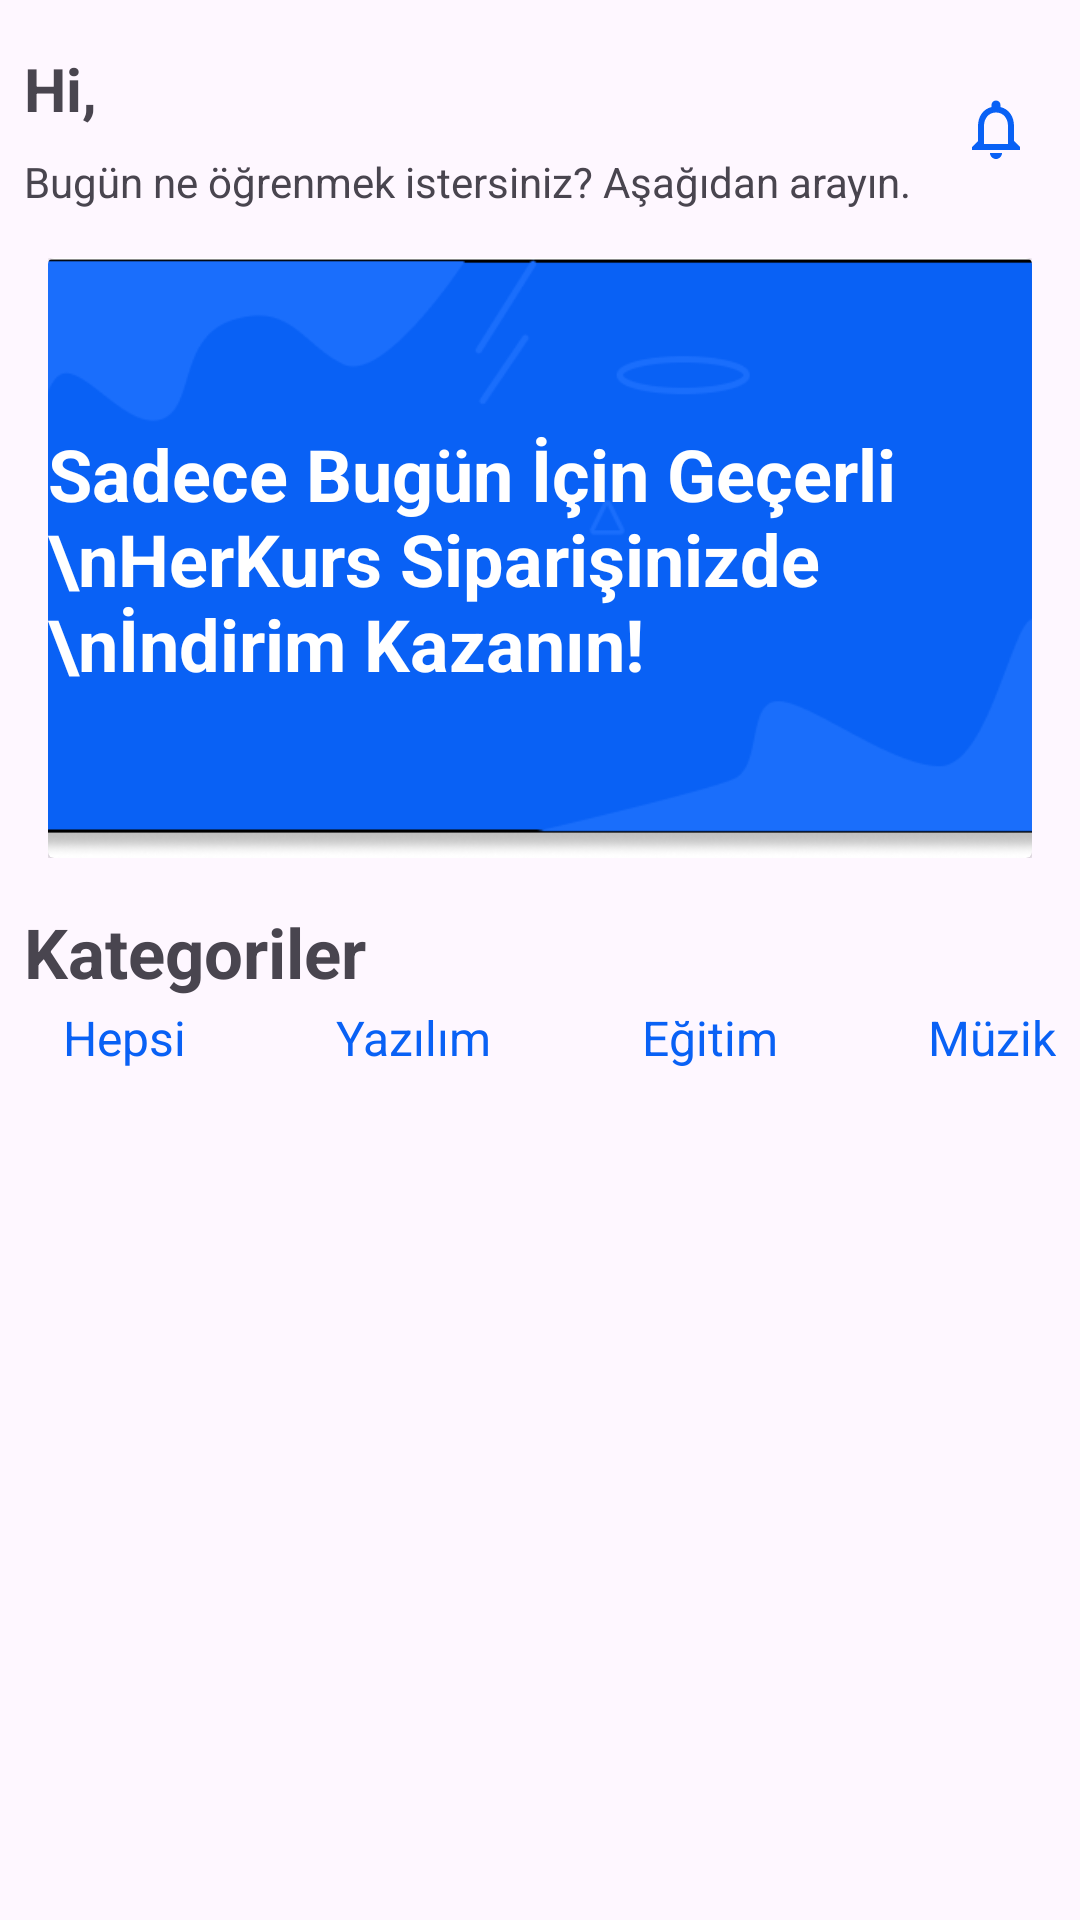

This screen was rendered from an Android layout file. Write that file and the resources it references.
<!-- AndroidManifest.xml: application theme Theme.LearnConnect -->
<!-- res/layout/fragment_main_page.xml -->
<?xml version="1.0" encoding="utf-8"?>
<layout xmlns:android="http://schemas.android.com/apk/res/android"
    xmlns:app="http://schemas.android.com/apk/res-auto"
    xmlns:tools="http://schemas.android.com/tools">

    <ScrollView
        android:layout_width="match_parent"
        android:layout_height="match_parent">

        <androidx.constraintlayout.widget.ConstraintLayout
            android:layout_width="match_parent"
            android:layout_height="match_parent"
            tools:context=".fragment.MainPageFragment">


            <TextView
                android:id="@+id/home_hi_txt"
                android:layout_width="wrap_content"
                android:layout_height="wrap_content"
                android:layout_marginStart="8dp"
                android:layout_marginTop="16dp"
                android:text="Hi, "
                android:textAlignment="center"
                android:textSize="20dp"
                android:textStyle="bold"
                app:layout_constraintStart_toStartOf="parent"
                app:layout_constraintTop_toTopOf="parent" />

            <ImageView
                android:id="@+id/imageView"
                android:layout_width="wrap_content"
                android:layout_height="wrap_content"
                android:layout_marginEnd="16dp"

                app:layout_constraintBottom_toBottomOf="@+id/home_sub_title"
                app:layout_constraintEnd_toEndOf="parent"
                app:layout_constraintHorizontal_bias="1.0"
                app:layout_constraintStart_toEndOf="@+id/home_hi_txt"
                app:layout_constraintTop_toTopOf="@+id/home_hi_txt"
                app:srcCompat="@drawable/baseline_notifications_none_24" />

            <TextView
                android:id="@+id/home_sub_title"
                android:layout_width="wrap_content"
                android:layout_height="wrap_content"
                android:layout_marginTop="8dp"
                android:text="Bugün ne öğrenmek istersiniz? Aşağıdan arayın."
                app:layout_constraintEnd_toEndOf="@+id/home_hi_txt"
                app:layout_constraintHorizontal_bias="0.0"
                app:layout_constraintStart_toStartOf="@+id/home_hi_txt"
                app:layout_constraintTop_toBottomOf="@+id/home_hi_txt" />

            <LinearLayout
                android:id="@+id/linearLayout"
                android:layout_width="match_parent"
                android:layout_height="match_parent"
                android:background="@android:color/transparent"
                android:orientation="vertical"
                android:padding="16dp"
                app:layout_constraintTop_toBottomOf="@+id/home_sub_title">

                <include layout="@layout/card_layout_homefragment" />
            </LinearLayout>


            <androidx.constraintlayout.widget.ConstraintLayout
                android:id="@+id/constraintLayout2"
                android:layout_width="match_parent"
                android:layout_height="wrap_content"

                app:layout_constraintTop_toBottomOf="@+id/linearLayout"
                tools:layout_editor_absoluteX="8dp">

                <TextView
                    android:id="@+id/home_category_txt"
                    android:layout_width="wrap_content"
                    android:layout_height="wrap_content"
                    android:layout_marginStart="8dp"
                    android:text="Kategoriler"
                    android:textSize="23dp"
                    android:textStyle="bold"
                    app:layout_constraintStart_toStartOf="parent"
                    app:layout_constraintTop_toTopOf="parent" />


                <HorizontalScrollView
                    android:id="@+id/customerHorizontalScrollView"
                    android:layout_width="match_parent"
                    android:layout_height="wrap_content"
                    android:layout_marginTop="32dp"
                    android:scrollbars="none"
                    app:layout_constraintEnd_toEndOf="parent"
                    app:layout_constraintStart_toStartOf="parent"
                    app:layout_constraintTop_toTopOf="parent">

                    <LinearLayout
                        android:layout_width="wrap_content"
                        android:layout_height="wrap_content"
                        android:layout_marginStart="1dp"
                        android:layout_marginTop="1dp"
                        android:layout_marginEnd="1dp"
                        android:layout_marginBottom="1dp"
                        android:orientation="horizontal">


                        <TextView
                            android:id="@+id/home_category1_txt"
                            android:layout_width="wrap_content"
                            android:layout_height="wrap_content"
                            android:layout_weight="3"
                            android:paddingStart="20dp"
                            android:paddingEnd="30dp"
                            android:text="Hepsi"
                            android:textColor="@color/primaryColor"
                            android:textSize="16sp" />

                        <TextView
                            android:id="@+id/home_category2_txt"
                            android:layout_width="wrap_content"
                            android:layout_height="wrap_content"
                            android:layout_weight="2"
                            android:paddingStart="20dp"
                            android:paddingEnd="30dp"
                            android:text="Yazılım"
                            android:textColor="@color/primaryColor"
                            android:textSize="16sp" />

                        <TextView
                            android:id="@+id/home_category3_txt"
                            android:layout_width="wrap_content"
                            android:layout_height="wrap_content"
                            android:layout_weight="2"
                            android:paddingStart="20dp"
                            android:paddingEnd="30dp"
                            android:text="Eğitim"
                            android:textColor="@color/primaryColor"
                            android:textSize="16sp" />

                        <TextView
                            android:id="@+id/home_category4_txt"
                            android:layout_width="wrap_content"
                            android:layout_height="wrap_content"
                            android:layout_weight="2"
                            android:paddingStart="20dp"
                            android:paddingEnd="30dp"
                            android:text="Müzik"
                            android:textColor="@color/primaryColor"
                            android:textSize="16sp" />

                        <TextView
                            android:id="@+id/home_category5_txt"
                            android:layout_width="wrap_content"
                            android:layout_height="wrap_content"
                            android:layout_weight="2"
                            android:paddingStart="20dp"
                            android:paddingEnd="20dp"
                            android:text="Bilim"
                            android:textColor="@color/primaryColor"
                            android:textSize="16sp" />
                    </LinearLayout>

                </HorizontalScrollView>
            </androidx.constraintlayout.widget.ConstraintLayout>

            <androidx.recyclerview.widget.RecyclerView

                android:id="@+id/recyclerView"
                android:layout_width="0dp"
                android:layout_height="wrap_content"
                android:layout_marginTop="8dp"
                app:layout_constraintEnd_toEndOf="parent"
                app:layout_constraintStart_toStartOf="parent"
                app:layout_constraintTop_toBottomOf="@+id/constraintLayout2" />


        </androidx.constraintlayout.widget.ConstraintLayout>
    </ScrollView>


</layout>
<!-- res/layout/card_layout_homefragment.xml (included above) -->
<?xml version="1.0" encoding="utf-8"?>
<androidx.cardview.widget.CardView xmlns:android="http://schemas.android.com/apk/res/android"
    xmlns:app="http://schemas.android.com/apk/res-auto"
    xmlns:tools="http://schemas.android.com/tools"
    android:layout_width="match_parent"
    android:background="@android:color/transparent"
    android:layout_height="200dp">


    <androidx.constraintlayout.widget.ConstraintLayout
        android:layout_width="match_parent"
        android:layout_height="match_parent">


        <ImageView
            android:id="@+id/imageView"
            android:layout_width="match_parent"
            android:layout_height="match_parent"
            android:scaleType="centerCrop"
            android:src="@drawable/img_1"
            app:layout_constraintBottom_toBottomOf="parent"
            app:layout_constraintEnd_toEndOf="parent"
            app:layout_constraintHorizontal_bias="0.0"
            app:layout_constraintStart_toStartOf="parent"
            app:layout_constraintTop_toTopOf="parent"
            app:layout_constraintVertical_bias="0.0" />

        <TextView
            android:id="@+id/textView"
            android:layout_width="wrap_content"
            android:layout_height="wrap_content"
            android:layout_alignParentBottom="true"
            android:layout_margin="8dp"
            android:layout_marginStart="24dp"
            android:layout_marginEnd="32dp"

            android:paddingRight="20dp"
            android:text="Sadece Bugün İçin Geçerli \nHerKurs Siparişinizde \nİndirim Kazanın!"
            android:textColor="#FFFFFF"
            android:textSize="24sp"
            android:textStyle="bold"
            app:layout_constraintBottom_toBottomOf="parent"
            app:layout_constraintEnd_toEndOf="parent"
            app:layout_constraintStart_toStartOf="parent"
            app:layout_constraintTop_toTopOf="parent" />
    </androidx.constraintlayout.widget.ConstraintLayout>

</androidx.cardview.widget.CardView>
<!-- resources referenced by this layout -->
<resources>
  <color name="primaryColor">#0961F5</color>
  <!-- drawable baseline_notifications_none_24 (drawable) -->
  <vector android:height="24dp" android:tint="@color/primaryColor"
      android:viewportHeight="24" android:viewportWidth="24"
      android:width="24dp" xmlns:android="http://schemas.android.com/apk/res/android">
      <path android:fillColor="@color/primaryColor" android:pathData="M12,22c1.1,0 2,-0.9 2,-2h-4c0,1.1 0.9,2 2,2zM18,16v-5c0,-3.07 -1.63,-5.64 -4.5,-6.32L13.5,4c0,-0.83 -0.67,-1.5 -1.5,-1.5s-1.5,0.67 -1.5,1.5v0.68C7.64,5.36 6,7.92 6,11v5l-2,2v1h16v-1l-2,-2zM16,17L8,17v-6c0,-2.48 1.51,-4.5 4,-4.5s4,2.02 4,4.5v6z"/>
  </vector>
  <!-- drawable img_1: png bitmap (drawable, 22588 bytes) -->
  <style name="Theme.LearnConnect" parent="Base.Theme.LearnConnect" />
  <style name="Base.Theme.LearnConnect" parent="Theme.Material3.Light.NoActionBar">
          
          
      </style>
</resources>
